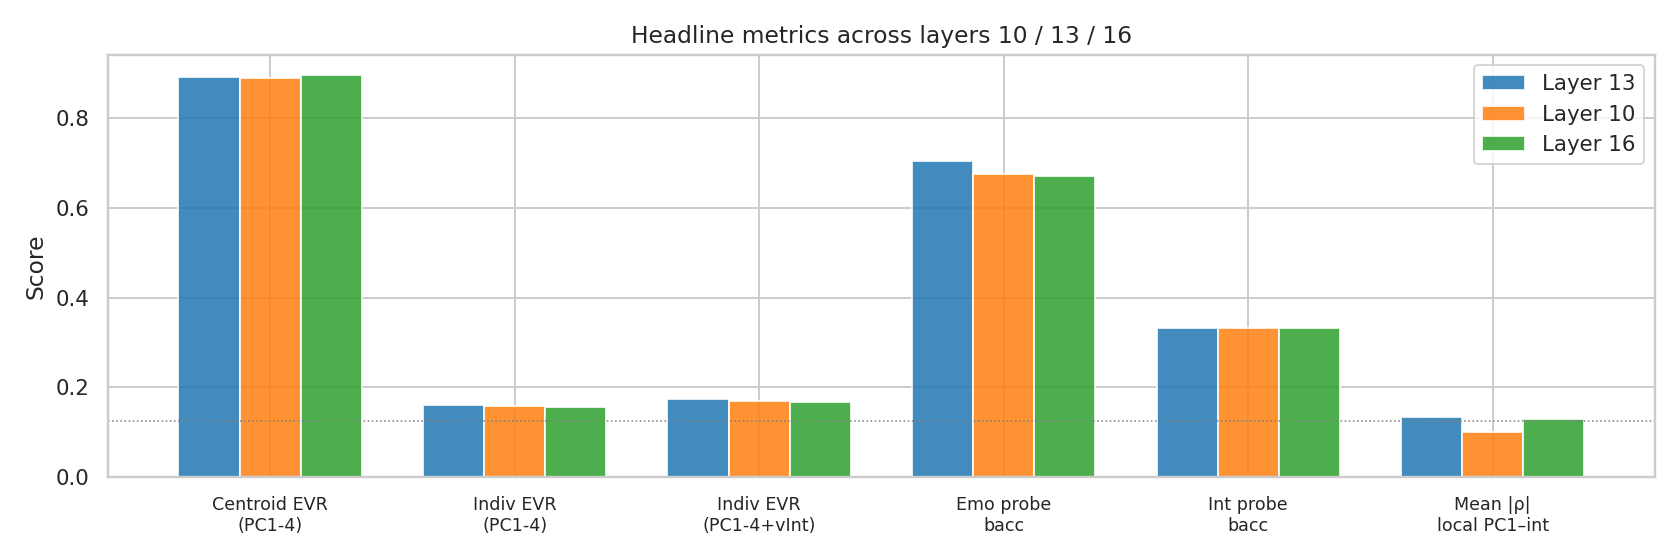

Source data for this figure (header and first rows):
layer, centroid_evr4, indiv_evr_pc4, indiv_evr_pc4_vint, emo_probe_bacc_pc4, int_probe_bacc_pc4, mean_local_pc1_int_rho
13, 0.892, 0.1613, 0.1746, 0.7033, 0.3321, 0.1336
10, 0.8876, 0.1578, 0.1704, 0.6751, 0.3321, 0.0998
16, 0.8958, 0.157, 0.1682, 0.6704, 0.3333, 0.1297
